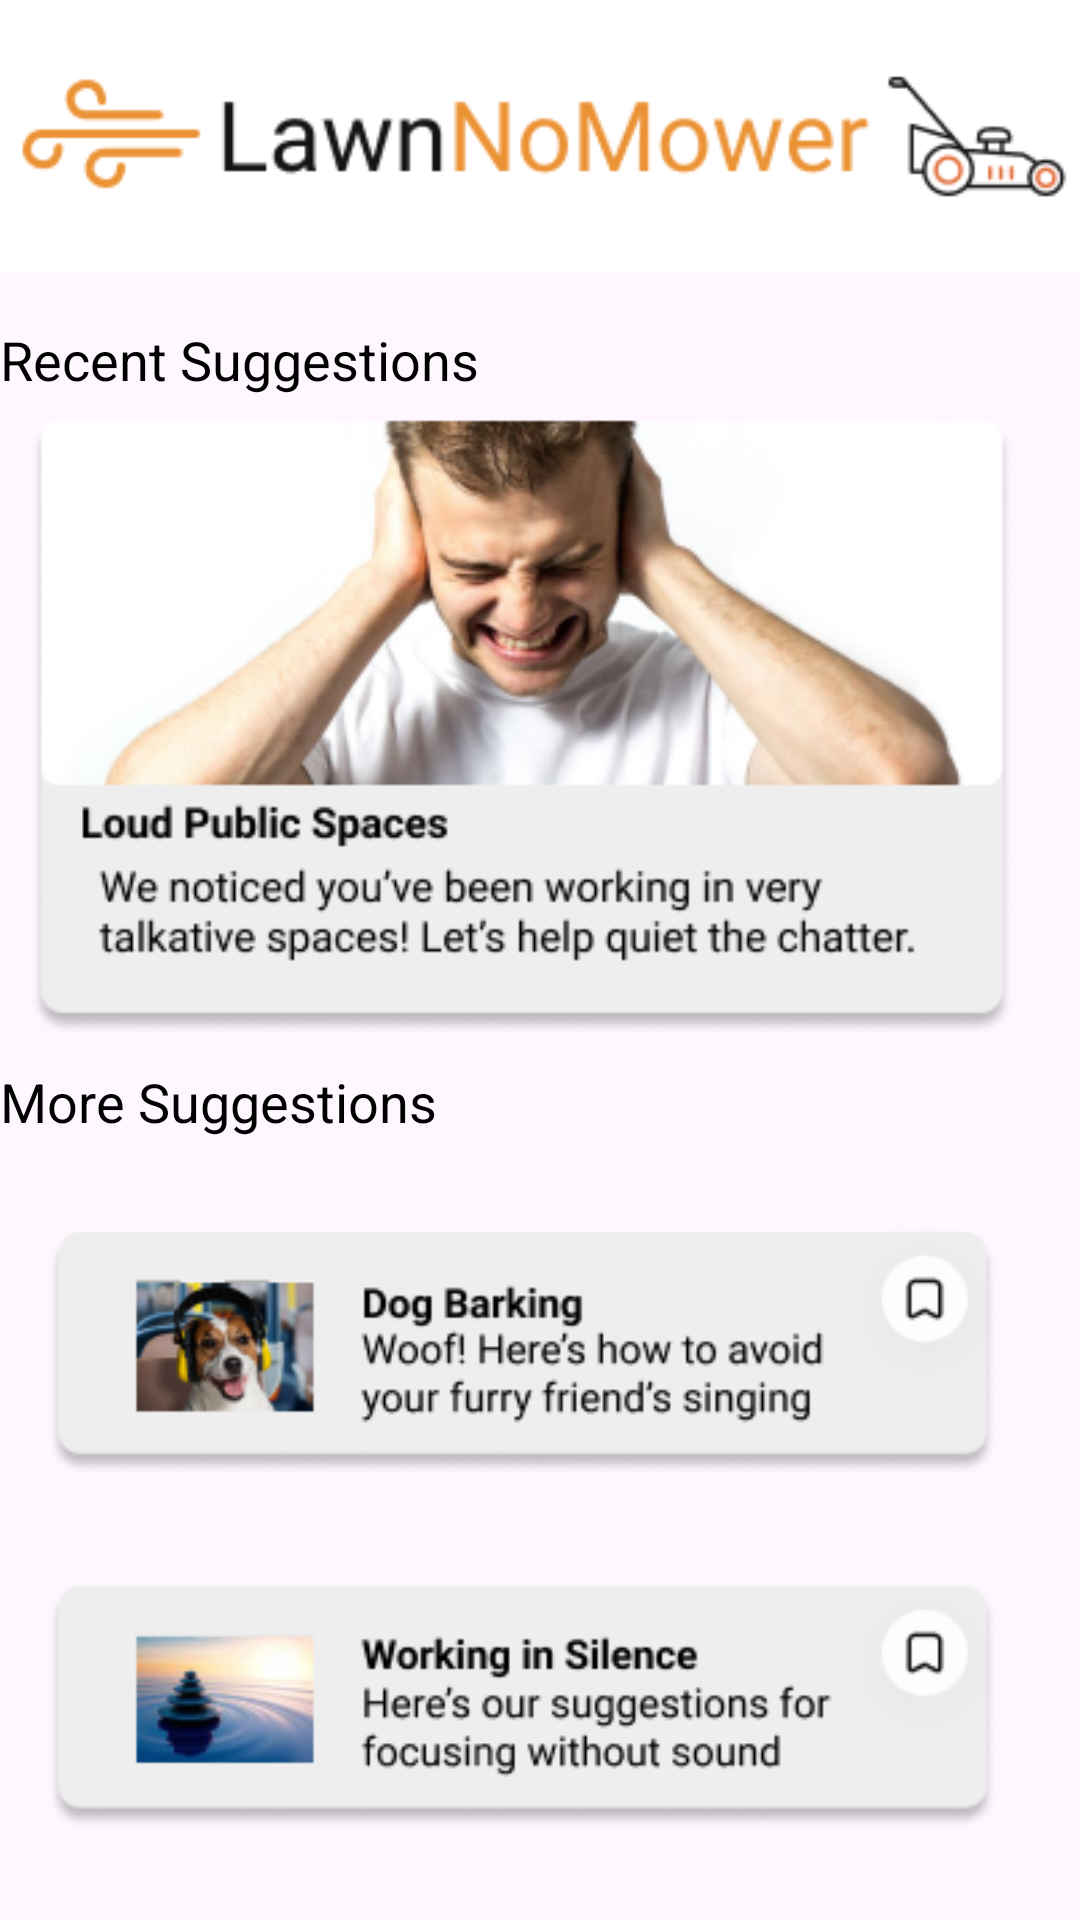

Android layout source for this screen:
<!-- AndroidManifest.xml: application theme Theme.LawnInteractiveApp -->
<!-- res/layout/fragment_suggestions.xml -->
<?xml version="1.0" encoding="utf-8"?>
<androidx.constraintlayout.widget.ConstraintLayout xmlns:android="http://schemas.android.com/apk/res/android"
    xmlns:app="http://schemas.android.com/apk/res-auto"
    xmlns:tools="http://schemas.android.com/tools"
    android:layout_width="match_parent"
    android:layout_height="match_parent"
    tools:context=".MainActivity">

    

    <androidx.constraintlayout.widget.ConstraintLayout
        android:id="@+id/top_bar_container"
        android:layout_width="0dp"
        android:layout_height="wrap_content"
        android:background="@color/white"
        android:paddingTop="8dp"
        android:paddingBottom="8dp"
        app:layout_constraintStart_toStartOf="parent"
        app:layout_constraintEnd_toEndOf="parent"
        app:layout_constraintTop_toTopOf="parent">

        <ImageView
            android:id="@+id/suggestion_topBar"
            app:layout_constraintBottom_toBottomOf="@+id/top_bar_container"
            app:layout_constraintEnd_toEndOf="@+id/top_bar_container"
            app:layout_constraintStart_toStartOf="@+id/top_bar_container"
            app:layout_constraintTop_toTopOf="@+id/top_bar_container"
            android:layout_width="411dp"
            android:layout_height="75dp"
            android:adjustViewBounds="true"
            android:paddingStart="16dp"
            android:paddingEnd="16dp"
            android:src="@drawable/top_bar"
            tools:layout_editor_absoluteX="0dp"
            tools:layout_editor_absoluteY="-10dp" />

    </androidx.constraintlayout.widget.ConstraintLayout>

    <TextView
        android:layout_width="wrap_content"
        android:layout_height="wrap_content"
        android:text="Recent Suggestions"
        android:textColor="@color/black"
        android:textSize="18dp"
        app:layout_constraintBottom_toTopOf="@id/recentSuggestion"/>

    <ImageView
        android:id="@+id/recentSuggestion"
        android:layout_width="346dp"
        android:layout_height="213dp"
        android:layout_marginTop="132dp"
        android:src="@drawable/suggestions_recent"
        app:layout_constraintEnd_toEndOf="parent"
        app:layout_constraintStart_toStartOf="parent"
        app:layout_constraintTop_toTopOf="parent" />

    <TextView
        android:id="@+id/moreSuggestionsTextView"
        android:layout_width="wrap_content"
        android:layout_height="wrap_content"
        android:text="More Suggestions"
        android:textColor="@color/black"
        android:textSize="18dp"
        app:layout_constraintTop_toBottomOf="@id/recentSuggestion"
        app:layout_constraintStart_toStartOf="parent"
        android:layout_marginTop="10dp"
        />

    <androidx.core.widget.NestedScrollView
        android:layout_width="0dp"
        android:layout_height="0dp"
        app:layout_constraintTop_toBottomOf="@+id/moreSuggestionsTextView"
        app:layout_constraintStart_toStartOf="parent"
        app:layout_constraintEnd_toEndOf="parent"
        app:layout_constraintBottom_toBottomOf="parent">

        <LinearLayout
            android:layout_width="match_parent"
            android:layout_height="wrap_content"
            android:orientation="vertical"
            android:paddingStart="16dp"
            android:paddingEnd="16dp">

            <ImageView
                android:id="@+id/suggestion1"
                android:layout_width="match_parent"
                android:layout_height="wrap_content"
                android:src="@drawable/suggestions_more1"
                android:layout_marginTop="16dp"/>

            <ImageView
                android:id="@+id/suggestion2"
                android:layout_width="match_parent"
                android:layout_height="wrap_content"
                android:src="@drawable/suggestions_more2"
                android:layout_marginTop="16dp"/>

            <ImageView
                android:id="@+id/suggestion3"
                android:layout_width="match_parent"
                android:layout_height="wrap_content"
                android:src="@drawable/suggestions_more3"
                android:layout_marginTop="16dp"/>

            <ImageView
                android:id="@+id/suggestion4"
                android:layout_width="match_parent"
                android:layout_height="wrap_content"
                android:src="@drawable/suggestions_more4"
                android:layout_marginTop="16dp"/>
            
        </LinearLayout>
    </androidx.core.widget.NestedScrollView>
</androidx.constraintlayout.widget.ConstraintLayout>
<!-- resources referenced by this layout -->
<resources>
  <color name="black">#FF000000</color>
  <color name="white">#FFFFFFFF</color>
  <!-- drawable suggestions_more1: jpg bitmap (drawable, 24628 bytes) -->
  <!-- drawable suggestions_more2: jpg bitmap (drawable, 23572 bytes) -->
  <!-- drawable suggestions_more3: jpg bitmap (drawable, 26363 bytes) -->
  <!-- drawable suggestions_more4: png bitmap (drawable, 19412 bytes) -->
  <!-- drawable suggestions_recent: png bitmap (drawable, 64822 bytes) -->
  <!-- drawable top_bar: png bitmap (drawable, 7070 bytes) -->
  <style name="Theme.LawnInteractiveApp" parent="Base.Theme.LawnInteractiveApp" />
  <style name="Base.Theme.LawnInteractiveApp" parent="Theme.Material3.DayNight.NoActionBar">
          
          
          <item name="colorPrimary">@color/primaryColor</item>
          <item name="colorPrimaryVariant">@color/primaryVariant</item>
          <item name="navigationIconTint">#E139FF</item>
      </style>
  <color name="primaryColor">#FF9800</color>
  <color name="primaryVariant">#FFD596</color>
</resources>
